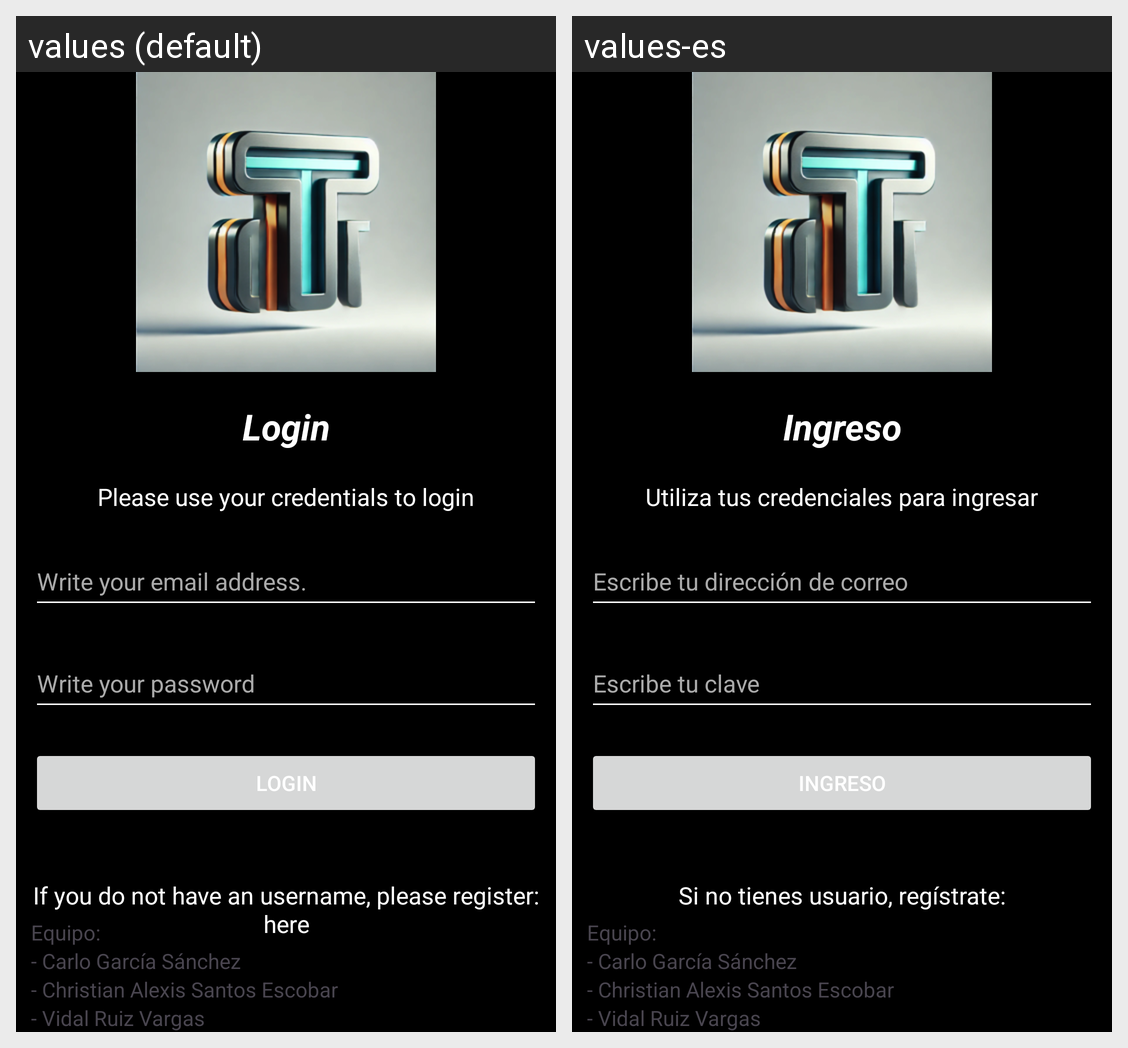

Translations of the strings shown on this Android screen, per locale in the grid:
Android screen res/layout/fragment_login.xml rendered under 2 locales, left to right: values (default), values-es. Device: Nexus 5 (rendered at 1080×1920; each locale shown at half size, 540×960, under a caption strip naming it); theme Theme.AndroidModule1.
Strings drawn on this screen, with the default value and each locale's value (text and hints the layout hard-codes, and strings that could not be matched under every locale, appear in the picture but are not listed):

login_title
  values: Login
  values-es: Ingreso

credentials_login
  values: Please use your credentials to login
  values-es: Utiliza tus credenciales para ingresar

login_email_address
  values: Write your email address.
  values-es: Escribe tu dirección de correo

login_password
  values: Write your password
  values-es: Escribe tu clave

login_button
  values: Login
  values-es: Ingreso

login_note
  values: If you do not have an username, please register: here
  values-es: Si no tienes usuario, regístrate:

equipo
  values: Equipo:
  values-es: Equipo:

carlo
  values: - Carlo García Sánchez
  values-es: - Carlo García Sánchez

christian
  values: - Christian Alexis Santos Escobar
  values-es: - Christian Alexis Santos Escobar

vidal
  values: - Vidal Ruiz Vargas
  values-es: - Vidal Ruiz Vargas
